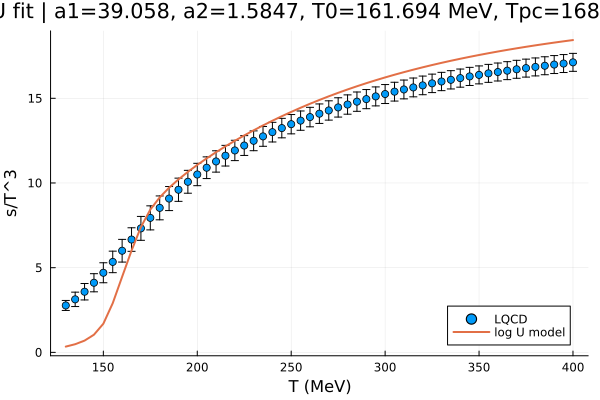

The table this chart was drawn from, first rows:
T_MeV, sT3_target, sT3_pred, err, residual_over_err, phi_u, phi_d, phi_s, Phi, PhiBar, solve_residual
130, 2.77, 0.3407, 0.295, -8.235, -1.957, -1.957, -2.619, 0.05466, 0.05466, 4.09834874733e-16
135, 3.13, 0.4814, 0.425, -6.232, -1.947, -1.947, -2.616, 0.07213, 0.07213, 1.22948685548e-15
140, 3.58, 0.694, 0.485, -5.95, -1.929, -1.929, -2.61, 0.09683, 0.09683, 7.12299291475e-16
145, 4.11, 1.043, 0.535, -5.733, -1.898, -1.898, -2.6, 0.1343, 0.1343, 4.20087140135e-16
150, 4.7, 1.691, 0.59, -5.1, -1.838, -1.838, -2.58, 0.1968, 0.1968, 8.58060587261e-16
155, 5.34, 2.903, 0.635, -3.837, -1.717, -1.717, -2.54, 0.2953, 0.2953, 7.89199095023e-16
160, 6, 4.462, 0.67, -2.296, -1.525, -1.525, -2.48, 0.3962, 0.3962, 3.45927697512e-15
165, 6.66, 6.006, 0.695, -0.9415, -1.264, -1.264, -2.405, 0.4754, 0.4754, 2.54189025607e-15
170, 7.32, 7.397, 0.705, 0.1099, -0.9394, -0.9394, -2.321, 0.5352, 0.5352, 2.71088052186e-15
175, 7.94, 8.428, 0.71, 0.6879, -0.6542, -0.6542, -2.252, 0.5775, 0.5775, 8.85104108084e-12
180, 8.53, 9.15, 0.705, 0.8792, -0.4718, -0.4718, -2.201, 0.6089, 0.6089, 7.41907693924e-14
185, 9.08, 9.719, 0.71, 0.9003, -0.3594, -0.3594, -2.158, 0.6348, 0.6348, 4.91964901681e-15
190, 9.6, 10.21, 0.685, 0.8924, -0.2857, -0.2857, -2.115, 0.6575, 0.6575, 1.78440726786e-14
195, 10.07, 10.66, 0.675, 0.8682, -0.2341, -0.2341, -2.072, 0.6778, 0.6778, 1.29166834978e-14
200, 10.5, 11.07, 0.66, 0.8595, -0.1962, -0.1962, -2.025, 0.6963, 0.6963, 3.91087916638e-14
205, 10.9, 11.45, 0.64, 0.8634, -0.1672, -0.1672, -1.977, 0.7133, 0.7133, 2.59208555753e-15
210, 11.27, 11.82, 0.63, 0.8675, -0.1444, -0.1444, -1.925, 0.729, 0.729, 5.75450580031e-14
215, 11.61, 12.16, 0.61, 0.9052, -0.126, -0.126, -1.87, 0.7435, 0.7435, 3.86257260257e-14
220, 11.92, 12.49, 0.6, 0.9527, -0.1108, -0.1108, -1.812, 0.7569, 0.7569, 3.61125386018e-14
225, 12.21, 12.81, 0.585, 1.02, -0.09819, -0.09819, -1.752, 0.7695, 0.7695, 5.97173322177e-15
230, 12.49, 13.11, 0.585, 1.056, -0.08747, -0.08747, -1.688, 0.7812, 0.7812, 1.07708406909e-13
235, 12.75, 13.4, 0.585, 1.106, -0.07829, -0.07829, -1.622, 0.7921, 0.7921, 2.4336496761e-13
240, 13, 13.67, 0.58, 1.162, -0.07033, -0.07033, -1.555, 0.8024, 0.8024, 1.64864337183e-14
245, 13.24, 13.94, 0.575, 1.218, -0.06338, -0.06338, -1.485, 0.812, 0.812, 2.96747611258e-13
250, 13.47, 14.2, 0.57, 1.272, -0.05725, -0.05725, -1.414, 0.8211, 0.8211, 8.1456399817e-13
255, 13.68, 14.44, 0.57, 1.333, -0.0518, -0.0518, -1.341, 0.8296, 0.8296, 2.90153347289e-13
260, 13.89, 14.67, 0.575, 1.365, -0.04693, -0.04693, -1.268, 0.8376, 0.8376, 2.45876536019e-13
265, 14.09, 14.9, 0.575, 1.408, -0.04254, -0.04254, -1.195, 0.8451, 0.8451, 1.04411148503e-12
270, 14.28, 15.12, 0.57, 1.465, -0.03857, -0.03857, -1.121, 0.8522, 0.8522, 3.0868035709e-13
275, 14.46, 15.32, 0.57, 1.512, -0.03495, -0.03495, -1.048, 0.8589, 0.8589, 1.3703766991e-12
280, 14.63, 15.52, 0.57, 1.561, -0.03164, -0.03164, -0.9754, 0.8652, 0.8652, 1.17254506017e-12
285, 14.8, 15.71, 0.57, 1.595, -0.02858, -0.02858, -0.9038, 0.8711, 0.8711, 5.69849365716e-12
290, 14.95, 15.89, 0.565, 1.664, -0.02576, -0.02576, -0.8334, 0.8768, 0.8768, 5.84074395419e-13
295, 15.11, 16.06, 0.56, 1.704, -0.02313, -0.02313, -0.7643, 0.8821, 0.8821, 3.06921677055e-12
300, 15.25, 16.23, 0.56, 1.75, -0.02069, -0.02069, -0.6967, 0.8871, 0.8871, 2.11648468094e-12
305, 15.39, 16.39, 0.555, 1.801, -0.01839, -0.01839, -0.6308, 0.8919, 0.8919, 1.14114320437e-12
310, 15.52, 16.54, 0.555, 1.841, -0.01624, -0.01624, -0.5667, 0.8964, 0.8964, 5.39546572507e-12
315, 15.64, 16.69, 0.555, 1.888, -0.01421, -0.01421, -0.5044, 0.9007, 0.9007, 8.085348126e-12
320, 15.76, 16.83, 0.55, 1.941, -0.01228, -0.01228, -0.4439, 0.9048, 0.9048, 4.12620358496e-13
325, 15.88, 16.96, 0.545, 1.985, -0.01046, -0.01046, -0.3854, 0.9086, 0.9086, 3.69788176039e-12
330, 15.99, 17.09, 0.54, 2.037, -0.008731, -0.008731, -0.3288, 0.9123, 0.9123, 1.28389600536e-11
335, 16.09, 17.21, 0.54, 2.081, -0.007082, -0.007082, -0.274, 0.9158, 0.9158, 8.24486953101e-12
340, 16.19, 17.33, 0.535, 2.134, -0.005507, -0.005507, -0.2212, 0.9191, 0.9191, 1.44071690853e-12
345, 16.29, 17.45, 0.535, 2.159, -0.004002, -0.004002, -0.1701, 0.9222, 0.9222, 5.68122255359e-12
350, 16.38, 17.55, 0.53, 2.216, -0.00256, -0.00256, -0.1209, 0.9252, 0.9252, 1.15181982791e-11
355, 16.47, 17.66, 0.53, 2.243, -0.001177, -0.001177, -0.07343, 0.9281, 0.9281, 1.1719170322e-12
360, 16.55, 17.76, 0.53, 2.282, 0.0001521, 0.0001521, -0.02765, 0.9308, 0.9308, 8.0099836903e-12
365, 16.63, 17.86, 0.53, 2.313, 0.00143, 0.00143, 0.01648, 0.9334, 0.9334, 8.81387103239e-12
370, 16.71, 17.95, 0.53, 2.337, 0.00266, 0.00266, 0.05902, 0.9358, 0.9358, 8.35540402813e-12
375, 16.78, 18.04, 0.53, 2.374, 0.003846, 0.003846, 0.1, 0.9382, 0.9382, 1.68565135506e-12
380, 16.85, 18.12, 0.53, 2.404, 0.00499, 0.00499, 0.1395, 0.9404, 0.9404, 6.08567837088e-12
385, 16.92, 18.21, 0.53, 2.427, 0.006095, 0.006095, 0.1776, 0.9426, 0.9426, 6.25524835638e-12
390, 16.99, 18.29, 0.53, 2.445, 0.007162, 0.007162, 0.2144, 0.9446, 0.9446, 1.22567697715e-11
395, 17.05, 18.36, 0.53, 2.476, 0.008194, 0.008194, 0.2498, 0.9466, 0.9466, 3.28714557155e-12
400, 17.12, 18.44, 0.53, 2.483, 0.009192, 0.009192, 0.284, 0.9484, 0.9484, 2.18808085324e-12
